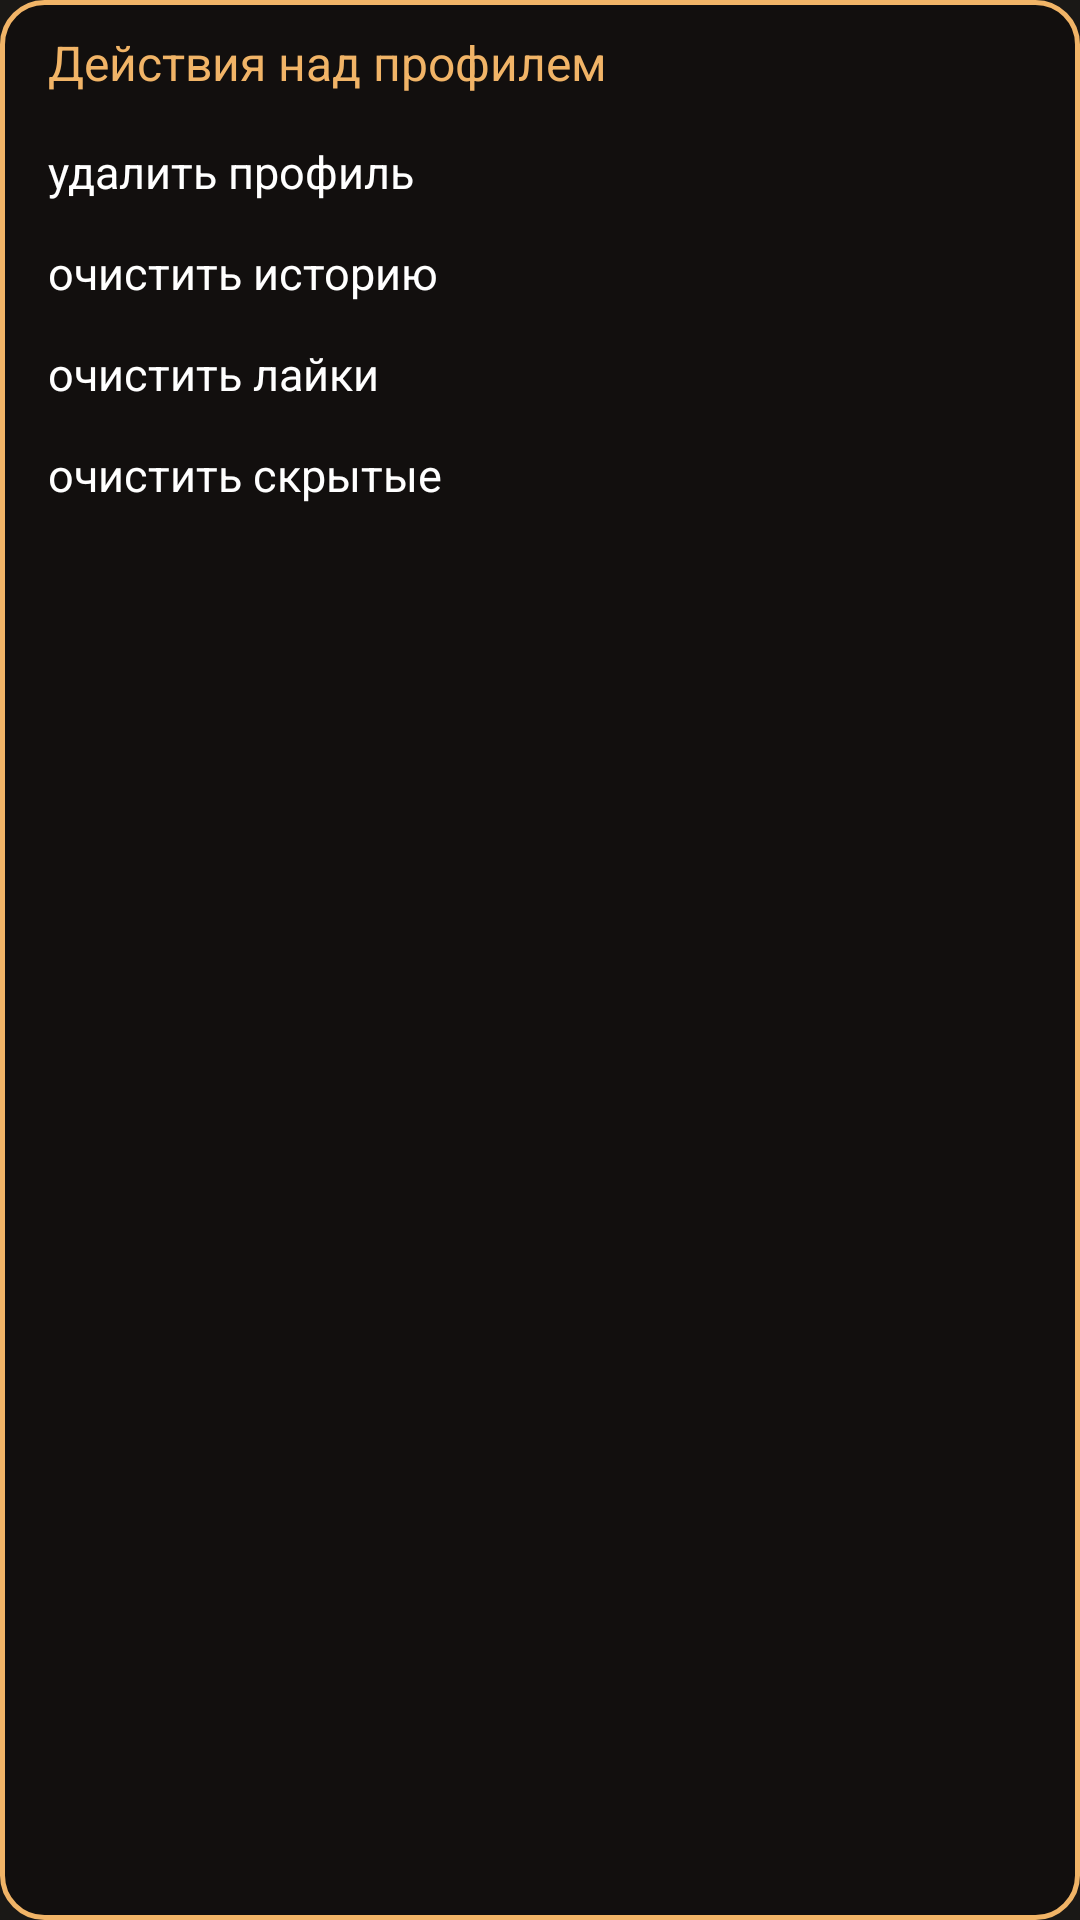

Android layout source for this screen:
<!-- AndroidManifest.xml: application theme Theme.NyamaNyama -->
<!-- res/layout/view_profile_menu.xml -->
<?xml version="1.0" encoding="utf-8"?>
<LinearLayout xmlns:android="http://schemas.android.com/apk/res/android"
    android:layout_width="wrap_content"
    android:layout_height="wrap_content"
    android:background="@drawable/bg_map_popup"
    android:orientation="vertical"
    android:paddingStart="16dp"
    android:paddingTop="12dp"
    android:paddingEnd="16dp"
    android:paddingBottom="8dp">

    <TextView
        android:id="@+id/profile_menu_title"
        android:layout_width="wrap_content"
        android:layout_height="wrap_content"
        android:includeFontPadding="false"
        android:text="@string/profile_menu_title"
        android:textColor="@color/nyama_orange"
        android:textSize="16sp" />

    <TextView
        android:id="@+id/profile_menu_delete"
        android:layout_width="match_parent"
        android:layout_height="wrap_content"
        android:layout_marginTop="10dp"
        android:includeFontPadding="false"
        android:paddingTop="8dp"
        android:paddingBottom="8dp"
        android:text="@string/profile_delete"
        android:textColor="@color/white"
        android:textSize="15sp" />

    <TextView
        android:id="@+id/profile_menu_history"
        android:layout_width="match_parent"
        android:layout_height="wrap_content"
        android:includeFontPadding="false"
        android:paddingTop="8dp"
        android:paddingBottom="8dp"
        android:text="@string/profile_clear_history"
        android:textColor="@color/white"
        android:textSize="15sp" />

    <TextView
        android:id="@+id/profile_menu_likes"
        android:layout_width="match_parent"
        android:layout_height="wrap_content"
        android:includeFontPadding="false"
        android:paddingTop="8dp"
        android:paddingBottom="8dp"
        android:text="@string/profile_clear_likes"
        android:textColor="@color/white"
        android:textSize="15sp" />

    <TextView
        android:id="@+id/profile_menu_hidden"
        android:layout_width="match_parent"
        android:layout_height="wrap_content"
        android:includeFontPadding="false"
        android:paddingTop="8dp"
        android:paddingBottom="8dp"
        android:text="@string/profile_clear_hidden"
        android:textColor="@color/white"
        android:textSize="15sp" />

</LinearLayout>
<!-- resources referenced by this layout -->
<resources>
  <color name="nyama_orange">#FFF1B467</color>
  <color name="white">#FFFFFFFF</color>
  <!-- drawable bg_map_popup (drawable) -->
  <?xml version="1.0" encoding="utf-8"?>
  <shape xmlns:android="http://schemas.android.com/apk/res/android"
      android:shape="rectangle">
      <solid android:color="#FF120F0E" />
      <stroke
          android:width="1.5dp"
          android:color="@color/nyama_orange" />
      <corners android:radius="14dp" />
  </shape>
  <string name="profile_clear_hidden">\u043e\u0447\u0438\u0441\u0442\u0438\u0442\u044c \u0441\u043a\u0440\u044b\u0442\u044b\u0435</string>
  <string name="profile_clear_history">\u043e\u0447\u0438\u0441\u0442\u0438\u0442\u044c \u0438\u0441\u0442\u043e\u0440\u0438\u044e</string>
  <string name="profile_clear_likes">\u043e\u0447\u0438\u0441\u0442\u0438\u0442\u044c \u043b\u0430\u0439\u043a\u0438</string>
  <string name="profile_delete">\u0443\u0434\u0430\u043b\u0438\u0442\u044c \u043f\u0440\u043e\u0444\u0438\u043b\u044c</string>
  <string name="profile_menu_title">\u0414\u0435\u0439\u0441\u0442\u0432\u0438\u044f \u043d\u0430\u0434 \u043f\u0440\u043e\u0444\u0438\u043b\u0435\u043c</string>
  <style name="Theme.NyamaNyama" parent="Base.Theme.NyamaNyama" />
  <style name="Base.Theme.NyamaNyama" parent="Theme.Material3.Dark.NoActionBar">
          <item name="colorPrimary">@color/nyama_orange</item>
          <item name="colorPrimaryContainer">@color/nyama_orange_dark</item>
          <item name="colorOnPrimary">@color/white</item>
          <item name="colorSecondary">@color/nyama_orange</item>
          <item name="colorOnSecondary">@color/white</item>
          <item name="colorSurface">@color/nyama_gray</item>
          <item name="colorOnSurface">@color/white</item>
          <item name="android:colorBackground">@color/nyama_gray</item>
          <item name="android:windowBackground">@color/nyama_gray</item>
      </style>
  <color name="nyama_orange_dark">#FFE09A4A</color>
  <color name="nyama_gray">#FF1A1816</color>
</resources>
